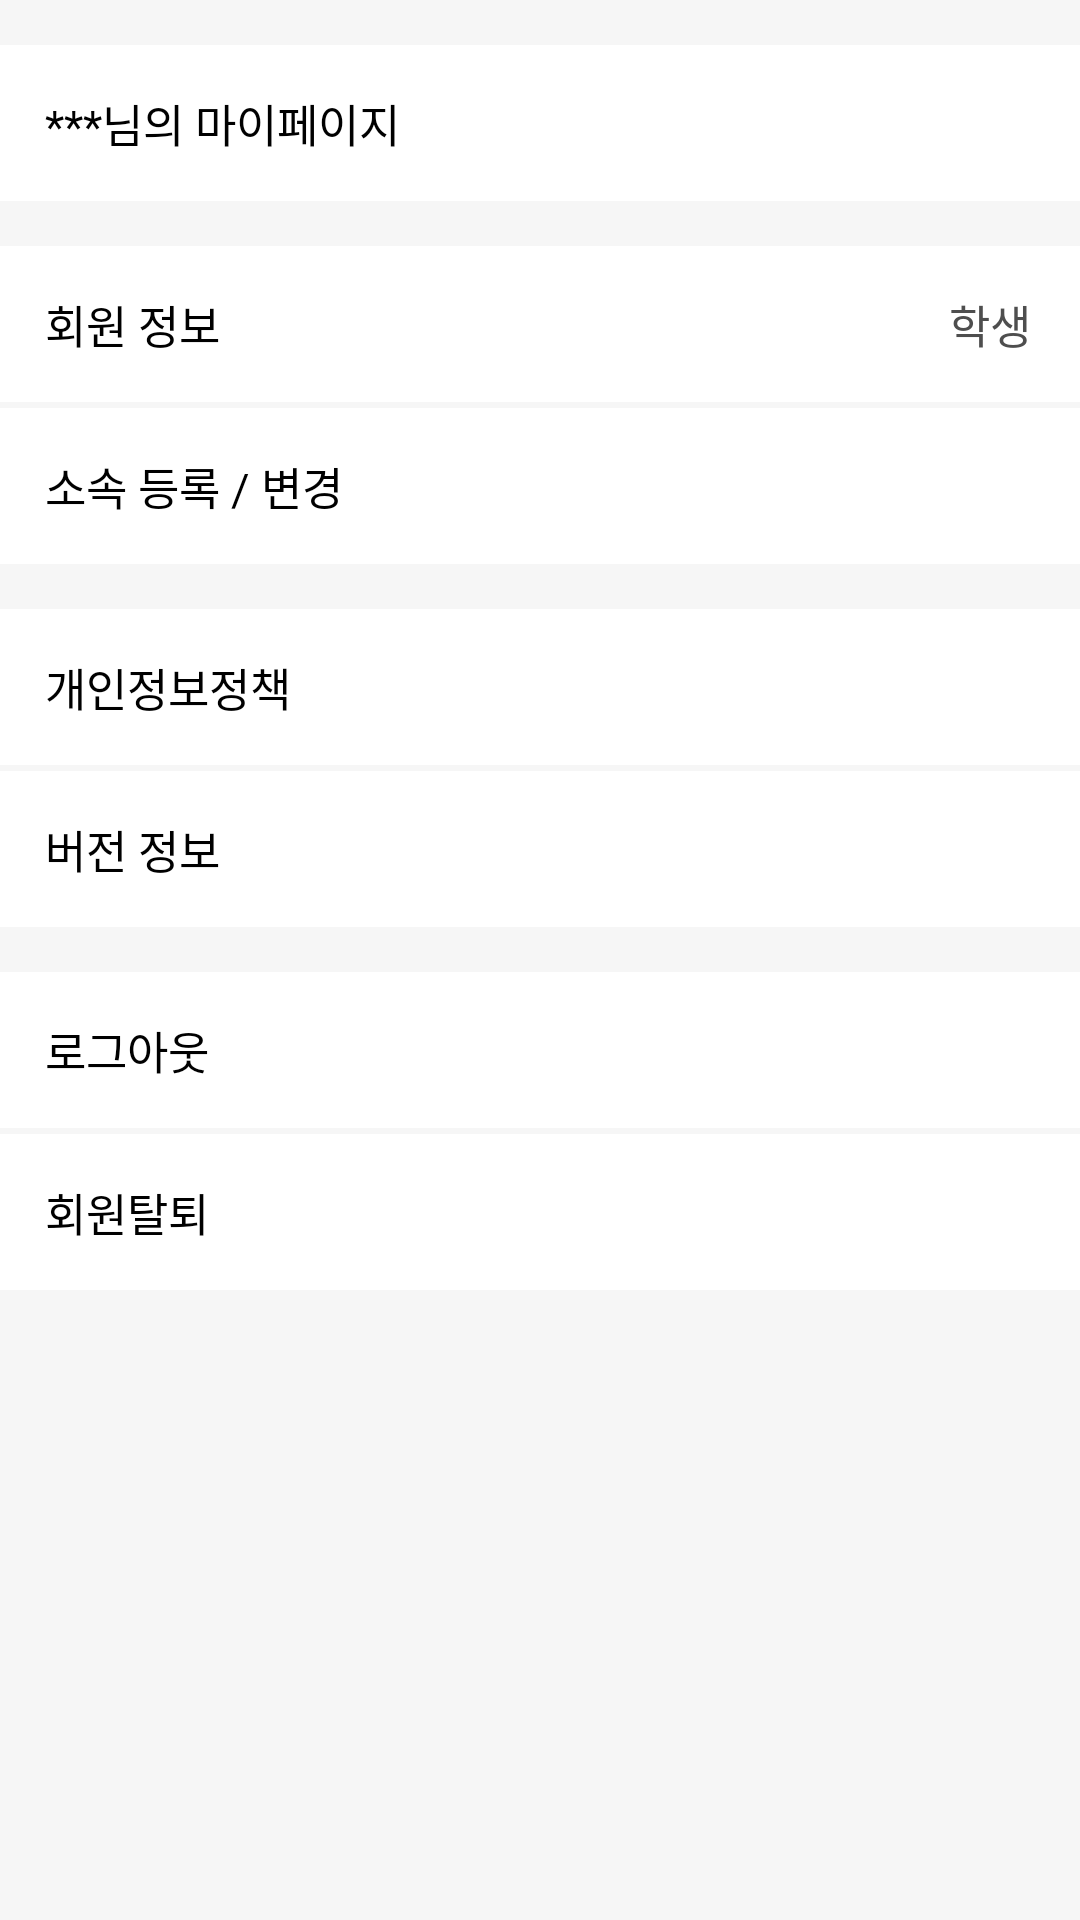

This screen was rendered from an Android layout file. Write that file and the resources it references.
<!-- AndroidManifest.xml: application theme Theme.Project_Team6 -->
<!-- res/layout/activity_my_page_student.xml -->
<?xml version="1.0" encoding="utf-8"?>
<LinearLayout xmlns:android="http://schemas.android.com/apk/res/android"
    android:orientation="vertical"
    xmlns:app="http://schemas.android.com/apk/res-auto"
    xmlns:tools="http://schemas.android.com/tools"
    android:layout_width="match_parent"
    android:layout_height="match_parent"
    android:background="#F6F6F6"
    tools:context=".Activity.MyPageStudentActivity">

    <TextView
        android:id="@+id/tv_MyPage_student_name"
        android:layout_width="match_parent"
        android:layout_height="wrap_content"
        android:text="***님의 마이페이지"
        android:textSize="15dp"
        android:textColor="#000000"
        android:background="#ffffff"
        android:layout_marginTop="15dp"
        android:padding="15dp"
        />


    <LinearLayout
        android:orientation="horizontal"
        android:layout_width="match_parent"
        android:layout_height="wrap_content"
        >
        <TextView
            android:layout_width="300dp"
            android:layout_height="wrap_content"
            android:background="#ffffff"
            android:padding="15dp"
            android:text="회원 정보"
            android:textColor="#000000"
            android:layout_marginTop="15dp"
            android:textSize="15dp" />
        <TextView
            android:id="@+id/tv_Mypage_student_AccountInfo"
            android:layout_width="match_parent"
            android:layout_height="match_parent"
            android:background="#ffffff"
            android:padding="15dp"
            android:text="학생"
            android:textAlignment="center"
            android:textColor="#4E4E4E"
            android:layout_marginTop="15dp"
            android:textSize="15dp"
            android:gravity="center_horizontal" />
    </LinearLayout>


    <TextView
        android:id="@+id/tv_MyPage_student_DivisionEdit"
        android:layout_width="match_parent"
        android:layout_height="wrap_content"
        android:text="소속 등록 / 변경"
        android:textSize="15dp"
        android:textColor="#000000"
        android:background="#ffffff"
        android:layout_marginTop="2dp"
        android:padding="15dp"
        />
    <TextView
        android:id="@+id/tv_MyPage_student_privacy"
        android:layout_width="match_parent"
        android:layout_height="wrap_content"
        android:background="#ffffff"
        android:padding="15dp"
        android:text="개인정보정책"
        android:textColor="#000000"
        android:layout_marginTop="15dp"
        android:textSize="15dp" />
    <TextView
        android:id="@+id/tv_MyPage_student_version"
        android:layout_width="match_parent"
        android:layout_height="wrap_content"
        android:text="버전 정보"
        android:textSize="15dp"
        android:textColor="#000000"
        android:background="#ffffff"
        android:layout_marginTop="2dp"
        android:padding="15dp"
        />

    <TextView
        android:id="@+id/tv_Mypage_student_Logout"
        android:layout_width="match_parent"
        android:layout_height="wrap_content"
        android:background="#ffffff"
        android:padding="15dp"
        android:text="로그아웃"
        android:textColor="#000000"
        android:layout_marginTop="15dp"
        android:textSize="15dp" />
    <TextView
        android:id="@+id/tv_MyPage_student_DeleteMyAccount"
        android:layout_width="match_parent"
        android:layout_height="wrap_content"
        android:text="회원탈퇴"
        android:textSize="15dp"
        android:textColor="#000000"
        android:background="#ffffff"
        android:layout_marginTop="2dp"
        android:padding="15dp"
        />

</LinearLayout>
<!-- resources referenced by this layout -->
<resources>

</resources>
